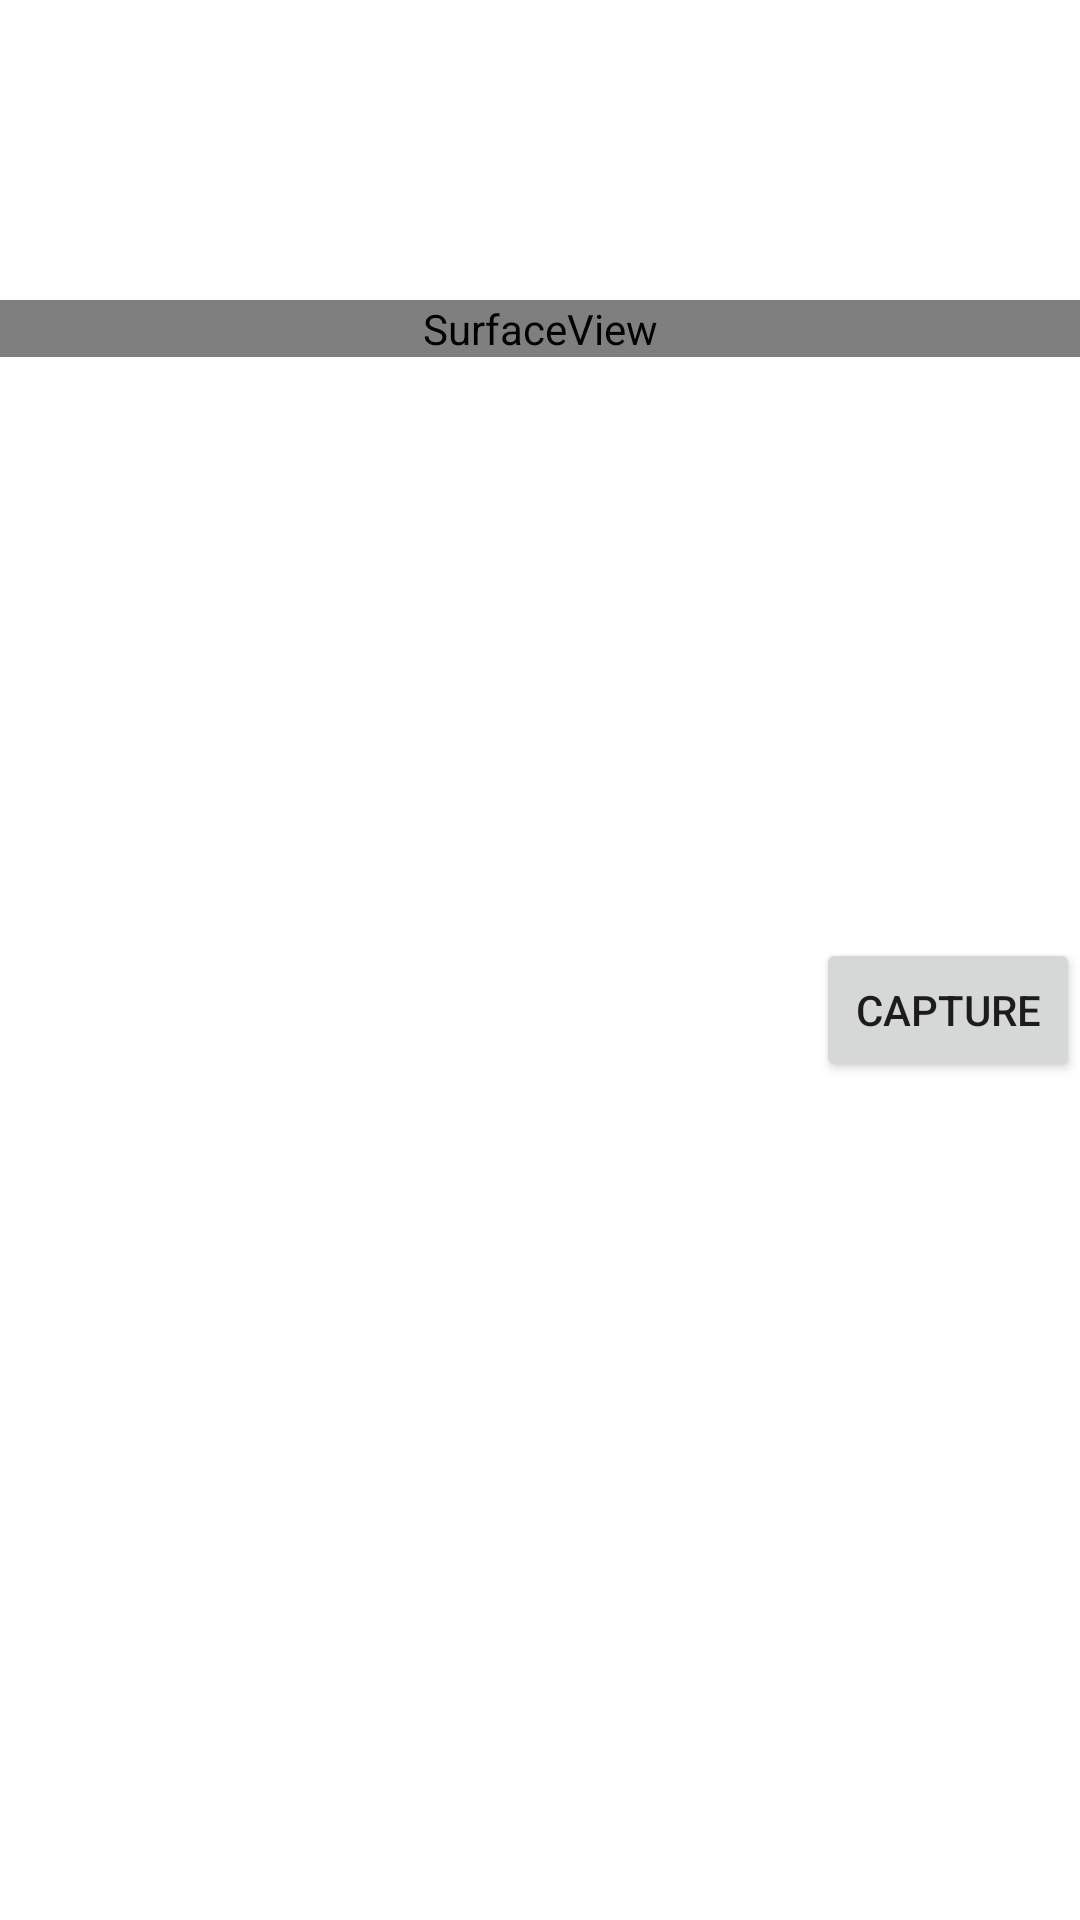

Reconstruct the res/layout file that produces this screen, plus the resources it refers to.
<!-- AndroidManifest.xml: application theme AppTheme -->
<!-- res/layout/heartrate.xml -->
<?xml version="1.0" encoding="utf-8"?>
<LinearLayout xmlns:android="http://schemas.android.com/apk/res/android"
    android:id="@+id/layout"
    android:layout_width="fill_parent"
    android:layout_height="fill_parent"
   android:background="@android:color/white"
    android:orientation="vertical" >
    <LinearLayout
        android:layout_width="fill_parent"
        android:layout_height="wrap_content"
        android:layout_marginTop="@dimen/activity_vertical_margin"
        android:orientation="vertical"
        android:id="@+id/udp_panel" >
        </LinearLayout>
    <LinearLayout
        android:id="@+id/graph1"
        android:layout_width="fill_parent"
        android:layout_height="100dp"
        android:background="@android:color/white"
        android:orientation="vertical" />

    <FrameLayout
        android:layout_width="fill_parent"
        android:layout_height="wrap_content"
        android:orientation="vertical" >

        <SurfaceView
            android:id="@+id/preview"
            android:layout_width="fill_parent"
            android:layout_height="wrap_content" >
        </SurfaceView>

        <TextView
            android:id="@+id/text"
            android:layout_width="wrap_content"
            android:layout_height="wrap_content"
            android:layout_gravity="center_horizontal|center_vertical"
            android:textColor="@android:color/white"
            android:textSize="160sp"
            android:textStyle="bold" >
        </TextView>
        <TextView
            android:layout_width="wrap_content"
            android:layout_height="wrap_content"
            android:layout_gravity="bottom|right"
            android:text="b"
            android:textColor="@android:color/white"
            android:textSize="5sp"
            android:layout_margin="5dp">
        </TextView>
    </FrameLayout>

    <Button
        android:layout_width="wrap_content"
        android:layout_height="wrap_content"
        android:text="Capture"
        android:id="@+id/capture"
        android:layout_gravity="right"
        android:onClick="capture" />


</LinearLayout>
<!-- resources referenced by this layout -->
<resources>
  <style name="AppTheme" parent="Theme.AppCompat.Light.NoActionBar">
          
          <item name="colorPrimary">@color/colorPrimary</item>
          <item name="colorPrimaryDark">@color/colorPrimaryDark</item>
          <item name="colorAccent">@color/colorAccent</item>
      </style>
  <!-- not gathered from this repository: default colours our renderer supplied (Android Studio template values) -->
  <color name="colorPrimary">#FF6200EE</color>
  <color name="colorPrimaryDark">#FF3700B3</color>
  <color name="colorAccent">#FF03DAC5</color>
</resources>
